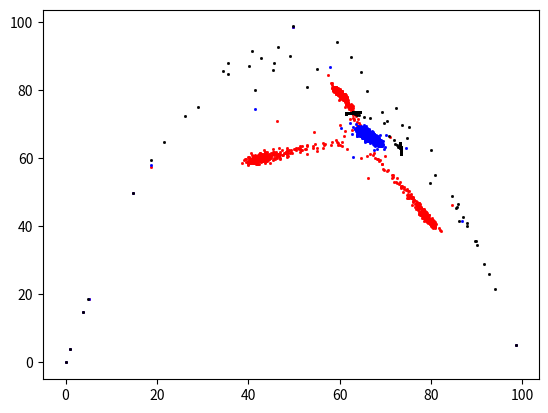

Generate this figure with matplotlib:
import matplotlib.pyplot as plt
import numpy as np
from random import uniform
#Number of populations =1000, equivalent to Walker
N=1000
#maximum size for all populations = 100
K=100

populations=np.ones(1000)

#create R values
rvallist=[]
for i in range(0,1000):
    rvallist.append(uniform(3.9,4.0))
rvalues=np.array(rvallist)

#All these functions are explained in the Walker paper
def f_i(r,pop):
    return r*pop*(1-pop/K)
    

def m_n(r,pop):
    return f_i(r,pop).sum()/N

def M(pop):
    return pop.sum()/N

def model(epsilon,r,populations):
    populations=(1-epsilon)*f_i(r,populations)+epsilon*m_n(r,populations)
    return populations

#list of values of epsilon

Epsilon_list=[0,0.075,0.1,0.2,0.225,0.25,0.3,0.4]

#list of numpy arrays of M and M+1
M_values=[]
for i in range(0,len(Epsilon_list)):
    temp=np.zeros(1000)
    M_values.append(temp)
    M_values.append(temp)
#list of populations
'''
Population_list=[]
for i in range(0, len(Epsilon_list)):
    temp2=np.ones(1000)
    Population_list.append(temp2)
pop_counter=0 #current population
ep_cont=0# counts elements for the arrays that will contain M_n vs M_n+1
for epsilon in Epsilon_list:
    m=M(Population_list[pop_counter])
    for j in range(1,1000):
        M_values[ep_cont][j]=m
        Population_list[pop_counter]=model(epsilon,rvalues,Population_list[pop_counter])
        m=M(Population_list[pop_counter])
        ep_cont+=1
        M_values[ep_cont][j]=m
        ep_cont-=1
    ep_cont+=2
    pop_counter+=1


plt.plot(M_values[0],M_values[1],'rs',M_values[2],M_values[3],'bs',M_values[4],M_values[5],'ks',markersize=1)
plt.show()
'''
x=np.zeros(1000)
y=np.zeros(1000)
m=M(populations)
for j in range(1,1000):
    #print(j)
    x[j]=m
    #x=np.append(x,[m])
    populations=model(0.075,rvalues,populations)
    m=M(populations)
    #y=np.append(y,[m])
    y[j]=m
populations=np.ones(1000)
x2=np.zeros(1000)
y2=np.zeros(1000)
m=M(populations)
for j in range(1,1000):
    #print(j)
    x2[j]=m
    #x=np.append(x,[m])
    populations=model(0.1,rvalues,populations)
    m=M(populations)
    #y=np.append(y,[m])
    y2[j]=m
populations=np.ones(1000)
x3=np.zeros(1000)
y3=np.zeros(1000)
m=M(populations)
for j in range(1,1000):
    #print(j)
    x3[j]=m
    #x=np.append(x,[m])
    populations=model(0.3,rvalues,populations)
    m=M(populations)
    #y=np.append(y,[m])
    y3[j]=m
plt.plot(x,y,'rs',x2,y2,'bs',x3,y3,'ks',markersize=1)
plt.show()
#print(populations)
'''

x2=np.zeros(100)
y2=np.zeros(100)
populations=np.ones(100)
for j in range(1,100):
    print(j)
    x2[j]=m
    model(0.1,3.9,populations)
    m=M(populations)
    y2[j]=m

x3=np.zeros(100)
y3=np.zeros(100)
populations=np.ones(100)
for j in range(1,100):
    print(j)
    x3[j]=m
    model(0.3,3.9,populations)
    m=M(populations)
    y3[j]=m

'''